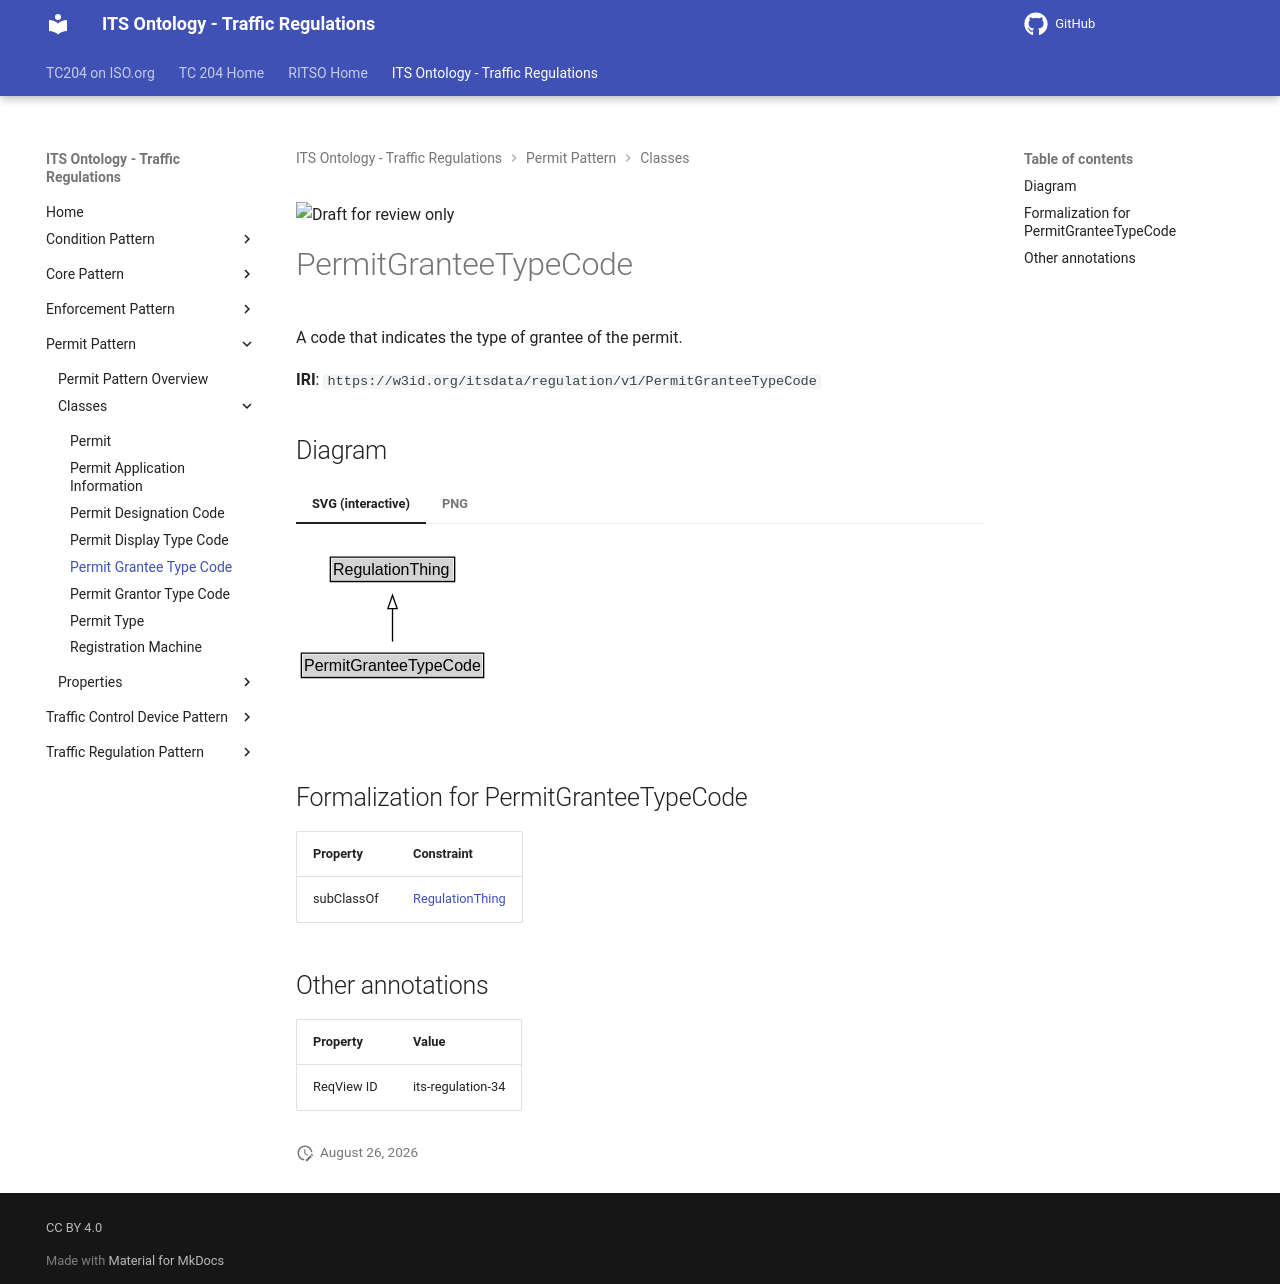

repository: ISO-TC204/ontology-its-regulation · page: v0.0.3-alpha.3/classes/PermitGranteeTypeCode/index.html · generator: mkdocs

![Draft for review only](https://isotc204.org/assets/img/draft_for_review.svg)

# PermitGranteeTypeCode

A code that indicates the type of grantee of the permit.

**IRI**: `https://w3id.org/itsdata/regulation/v1/PermitGranteeTypeCode`


## Diagram

=== "SVG (interactive)"

    <!-- Generated by graphviz version 14.1.3 (20260303.0454)
     -->
    <!-- Pages: 1 -->
    <svg width="232pt" height="132pt"
     viewBox="0.00 0.00 232.00 132.00" xmlns="http://www.w3.org/2000/svg" xmlns:xlink="http://www.w3.org/1999/xlink">
    <g id="graph0" class="graph" transform="scale(1 1) rotate(0) translate(4 128)">
    <polygon fill="white" stroke="none" points="-4,4 -4,-128 228.38,-128 228.38,4 -4,4"/>
    <g id="clust3" class="cluster">
    <title>cluster_associated</title>
    </g>
    <!-- RegulationThing -->
    <g id="node1" class="node">
    <title>RegulationThing</title>
    <g id="a_node1"><a xlink:href="../RegulationThing" xlink:title="&lt;TABLE&gt;">
    <polygon fill="lightgray" stroke="none" points="22.75,-97.88 22.75,-114.12 114,-114.12 114,-97.88 22.75,-97.88"/>
    <text xml:space="preserve" text-anchor="start" x="23.75" y="-101.88" font-family="Arial" font-size="12.00">RegulationThing</text>
    <polygon fill="none" stroke="black" points="21.75,-96.88 21.75,-115.12 115,-115.12 115,-96.88 21.75,-96.88"/>
    </a>
    </g>
    </g>
    <!-- PermitGranteeTypeCode -->
    <g id="node2" class="node">
    <title>PermitGranteeTypeCode</title>
    <g id="a_node2"><a xlink:href="../PermitGranteeTypeCode" xlink:title="&lt;TABLE&gt;">
    <polygon fill="lightgray" stroke="none" points="1,-25.88 1,-42.12 135.75,-42.12 135.75,-25.88 1,-25.88"/>
    <text xml:space="preserve" text-anchor="start" x="2" y="-29.88" font-family="Arial" font-size="12.00">PermitGranteeTypeCode</text>
    <polygon fill="none" stroke="black" points="0,-24.88 0,-43.12 136.75,-43.12 136.75,-24.88 0,-24.88"/>
    </a>
    </g>
    </g>
    <!-- PermitGranteeTypeCode&#45;&gt;RegulationThing -->
    <g id="edge1" class="edge">
    <title>PermitGranteeTypeCode&#45;&gt;RegulationThing</title>
    <path fill="none" stroke="black" d="M68.38,-51.79C68.38,-59.25 68.38,-68.24 68.38,-76.69"/>
    <polygon fill="none" stroke="black" points="64.88,-76.54 68.38,-86.54 71.88,-76.54 64.88,-76.54"/>
    </g>
    <!-- Invis -->
    </g>
    </svg>


=== "PNG"

    ![PermitGranteeTypeCode Diagram](../diagrams/PermitGranteeTypeCode.dot.png)



## Formalization for PermitGranteeTypeCode

| Property | Constraint |
|----------|------------|
| subClassOf | [RegulationThing](RegulationThing.md) |

## Other annotations

| Property | Value |
|----------|-------|
| ReqView ID | its-regulation-34 |
